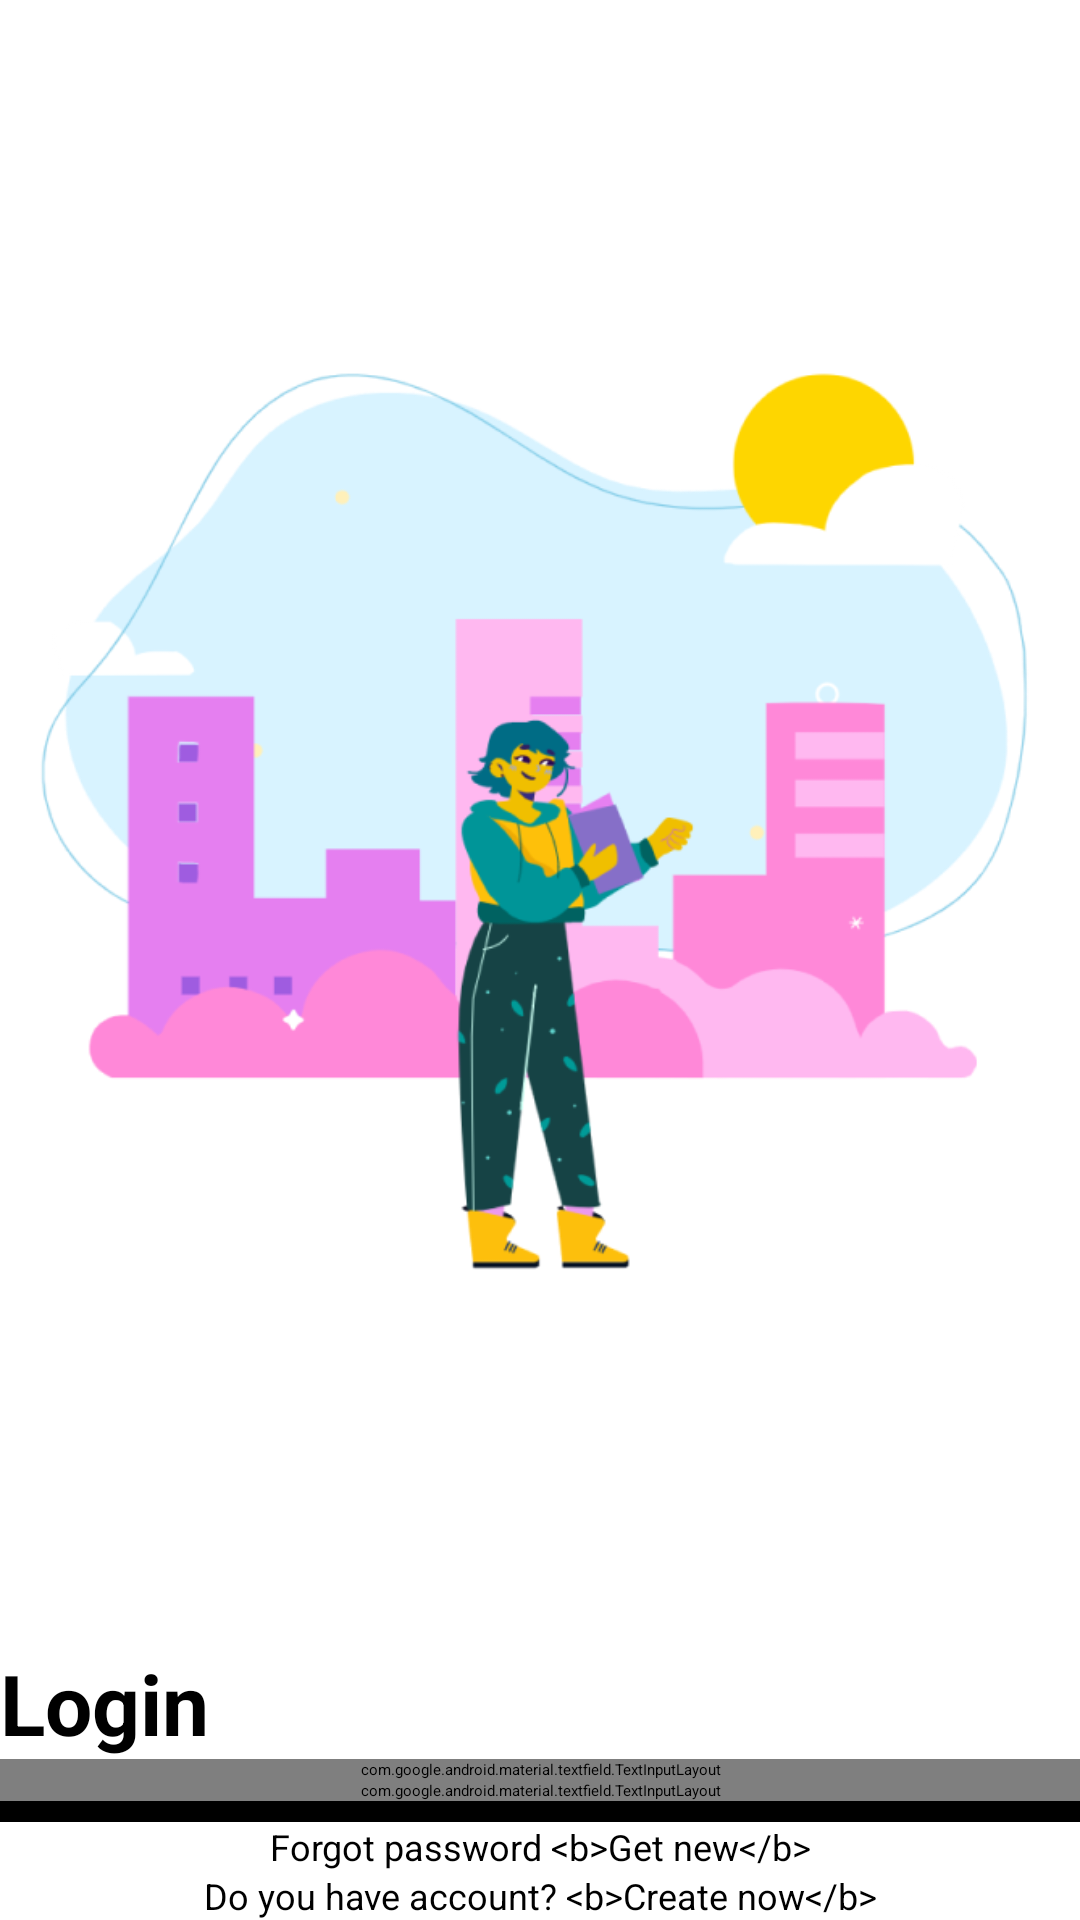

Layout XML and referenced resources for this Android screen:
<!-- AndroidManifest.xml: activity theme Theme.Travelling.NoActionBar -->
<!-- res/layout/activity_login.xml -->
<?xml version="1.0" encoding="utf-8"?>
<androidx.constraintlayout.widget.ConstraintLayout xmlns:android="http://schemas.android.com/apk/res/android"
    xmlns:app="http://schemas.android.com/apk/res-auto"
    xmlns:tools="http://schemas.android.com/tools"
    android:layout_width="match_parent"
    android:layout_height="match_parent"
    android:layout_margin="@dimen/dimen20">

    <androidx.appcompat.widget.AppCompatImageView
        android:id="@+id/imageLogin"
        android:layout_width="0dp"
        android:layout_height="0dp"
        android:scaleType="centerInside"
        app:layout_constraintBottom_toTopOf="@id/titleTextLogin"
        app:layout_constraintEnd_toEndOf="parent"
        app:layout_constraintStart_toStartOf="parent"
        app:layout_constraintTop_toTopOf="parent"
        app:srcCompat="@drawable/nomadscitytour" />

    <androidx.appcompat.widget.AppCompatTextView
        android:id="@+id/titleTextLogin"
        android:layout_width="0dp"
        android:layout_height="wrap_content"
        android:text="@string/loginTitle"
        android:textSize="28sp"
        android:textStyle="bold"
        app:layout_constraintBottom_toTopOf="@id/mainLoginNameInputLayout"
        app:layout_constraintEnd_toEndOf="parent"
        app:layout_constraintStart_toStartOf="parent" />

    <com.google.android.material.textfield.TextInputLayout
        android:id="@+id/mainLoginNameInputLayout"
        android:layout_width="0dp"
        android:layout_height="wrap_content"
        android:hint="Login"
        app:hintTextAppearance="?caption"
        app:layout_constraintBottom_toTopOf="@id/mainPasswordNameInputLayout"
        app:layout_constraintEnd_toEndOf="parent"
        app:layout_constraintStart_toStartOf="parent">

        <com.google.android.material.textfield.TextInputEditText
            android:layout_width="match_parent"
            android:layout_height="match_parent"
            android:imeOptions="actionNext"
            android:inputType="textEmailAddress">

        </com.google.android.material.textfield.TextInputEditText>

    </com.google.android.material.textfield.TextInputLayout>

    <com.google.android.material.textfield.TextInputLayout
        android:id="@+id/mainPasswordNameInputLayout"
        android:layout_width="0dp"
        android:layout_height="wrap_content"
        android:hint="Password"
        app:hintTextAppearance="?caption"
        app:layout_constraintBottom_toTopOf="@id/loginButton"
        app:layout_constraintEnd_toEndOf="parent"
        app:layout_constraintStart_toStartOf="parent"
        app:passwordToggleDrawable="@drawable/selector_password_toggle_icon"
        app:passwordToggleEnabled="true">

        <com.google.android.material.textfield.TextInputEditText
            android:layout_width="match_parent"
            android:layout_height="match_parent"
            android:imeOptions="actionDone"
            android:inputType="textPassword">

        </com.google.android.material.textfield.TextInputEditText>

    </com.google.android.material.textfield.TextInputLayout>

    <com.google.android.material.button.MaterialButton
        android:id="@+id/loginButton"
        android:layout_width="0dp"
        android:layout_height="wrap_content"
        android:backgroundTint="@color/black"
        android:text="@string/loginButtonText"
        app:icon="@drawable/ic_baseline_arrow_forward"
        app:iconGravity="textEnd"
        app:layout_constraintBottom_toTopOf="@id/forgotPasswordTextView"
        app:layout_constraintEnd_toEndOf="parent"
        app:layout_constraintStart_toStartOf="parent">
    </com.google.android.material.button.MaterialButton>

    <TextView
        android:id="@+id/forgotPasswordTextView"
        android:layout_width="0dp"
        android:layout_height="wrap_content"
        android:gravity="center"
        android:text="@string/forgotPassword"
        android:textSize="12sp"
        app:layout_constraintBottom_toTopOf="@id/createAccountTextView"
        app:layout_constraintEnd_toEndOf="parent"
        app:layout_constraintStart_toStartOf="parent" />

    <androidx.appcompat.widget.AppCompatTextView
        android:id="@+id/createAccountTextView"
        android:layout_width="0dp"
        android:layout_height="wrap_content"
        android:gravity="center"
        android:text="@string/createAccount"
        android:textSize="12sp"
        app:layout_constraintBottom_toBottomOf="parent"
        app:layout_constraintEnd_toEndOf="parent"
        app:layout_constraintStart_toStartOf="parent" />


</androidx.constraintlayout.widget.ConstraintLayout>
<!-- resources referenced by this layout -->
<resources>
  <color name="black">#FF000000</color>
  <dimen name="dimen20">20dp</dimen>
  <!-- drawable nomadscitytour: webp bitmap (drawable, 40674 bytes) -->
  <!-- drawable selector_password_toggle_icon (drawable) -->
  <?xml version="1.0" encoding="utf-8"?>
  <selector xmlns:android="http://schemas.android.com/apk/res/android">
      <item android:drawable="@drawable/ic_baseline_lock" android:state_checked="true" />
      <item android:drawable="@drawable/ic_baseline_lock_open" />
  </selector>
  <string name="createAccount">Do you have account? &lt;b&gt;Create now&lt;/b&gt;</string>
  <string name="forgotPassword">Forgot password &lt;b&gt;Get new&lt;/b&gt;</string>
  <string name="loginButtonText">Login</string>
  <string name="loginTitle">Login</string>
</resources>
